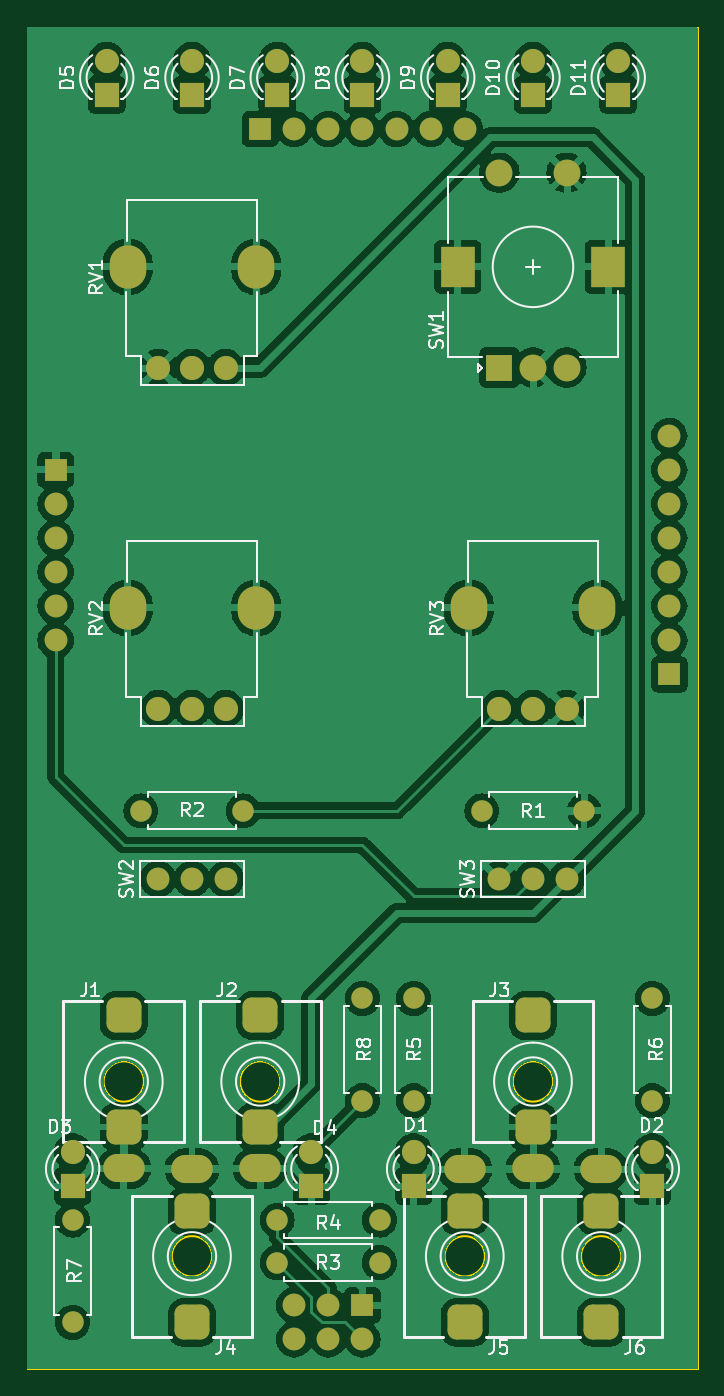
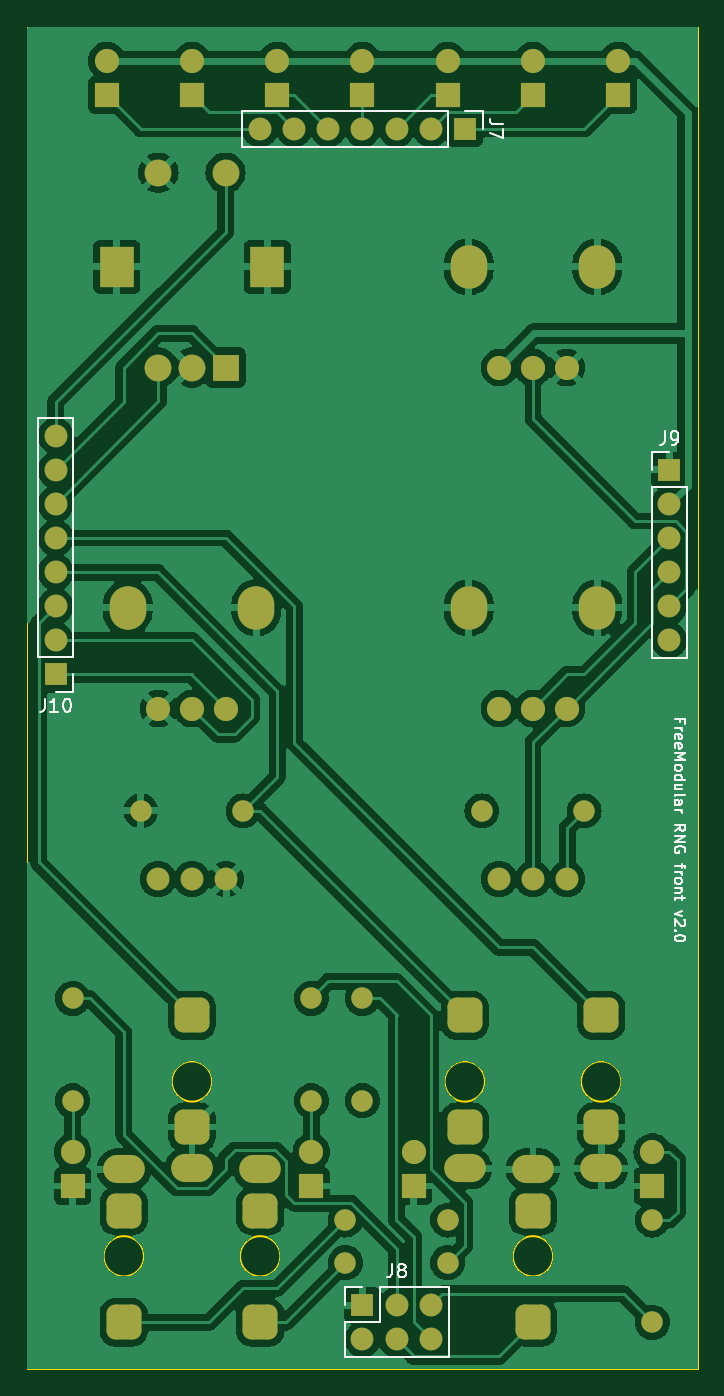
Circuit board: 9 layer files. Board 50.0 x 100.0 mm.
- bottom_copper: rng_pcb_front-B_Cu.gbr (166702 bytes)
- bottom_mask: rng_pcb_front-B_Mask.gbr (5204 bytes)
- paste: rng_pcb_front-B_Paste.gbr (456 bytes)
- bottom_silk: rng_pcb_front-B_Silkscreen.gbr (21414 bytes)
- outline: rng_pcb_front-Edge_Cuts.gbr (1315 bytes)
- top_copper: rng_pcb_front-F_Cu.gbr (157047 bytes)
- top_mask: rng_pcb_front-F_Mask.gbr (5204 bytes)
- paste: rng_pcb_front-F_Paste.gbr (456 bytes)
- top_silk: rng_pcb_front-F_Silkscreen.gbr (55322 bytes)

=== bottom_copper: rng_pcb_front-B_Cu.gbr (166702 bytes, source omitted) ===
=== bottom_mask: rng_pcb_front-B_Mask.gbr ===
%TF.GenerationSoftware,KiCad,Pcbnew,7.0.2*%
%TF.CreationDate,2023-04-23T21:02:48-07:00*%
%TF.ProjectId,rng_pcb_front,726e675f-7063-4625-9f66-726f6e742e6b,v2.0*%
%TF.SameCoordinates,Original*%
%TF.FileFunction,Soldermask,Bot*%
%TF.FilePolarity,Negative*%
%FSLAX46Y46*%
G04 Gerber Fmt 4.6, Leading zero omitted, Abs format (unit mm)*
G04 Created by KiCad (PCBNEW 7.0.2) date 2023-04-23 21:02:48*
%MOMM*%
%LPD*%
G01*
G04 APERTURE LIST*
G04 Aperture macros list*
%AMRoundRect*
0 Rectangle with rounded corners*
0 $1 Rounding radius*
0 $2 $3 $4 $5 $6 $7 $8 $9 X,Y pos of 4 corners*
0 Add a 4 corners polygon primitive as box body*
4,1,4,$2,$3,$4,$5,$6,$7,$8,$9,$2,$3,0*
0 Add four circle primitives for the rounded corners*
1,1,$1+$1,$2,$3*
1,1,$1+$1,$4,$5*
1,1,$1+$1,$6,$7*
1,1,$1+$1,$8,$9*
0 Add four rect primitives between the rounded corners*
20,1,$1+$1,$2,$3,$4,$5,0*
20,1,$1+$1,$4,$5,$6,$7,0*
20,1,$1+$1,$6,$7,$8,$9,0*
20,1,$1+$1,$8,$9,$2,$3,0*%
G04 Aperture macros list end*
%ADD10R,1.800000X1.800000*%
%ADD11C,1.800000*%
%ADD12O,3.100000X2.100000*%
%ADD13RoundRect,0.650000X0.650000X0.650000X-0.650000X0.650000X-0.650000X-0.650000X0.650000X-0.650000X0*%
%ADD14O,2.720000X3.240000*%
%ADD15R,2.000000X2.000000*%
%ADD16C,2.000000*%
%ADD17R,2.500000X3.000000*%
%ADD18C,1.600000*%
%ADD19O,1.600000X1.600000*%
%ADD20RoundRect,0.650000X-0.650000X-0.650000X0.650000X-0.650000X0.650000X0.650000X-0.650000X0.650000X0*%
%ADD21C,1.700000*%
%ADD22O,1.700000X1.700000*%
%ADD23R,1.700000X1.700000*%
G04 APERTURE END LIST*
D10*
%TO.C,D1*%
X54610000Y-137160000D03*
D11*
X54610000Y-134620000D03*
%TD*%
D12*
%TO.C,J4*%
X38100000Y-135920000D03*
D13*
X38100000Y-139020000D03*
X38100000Y-147320000D03*
%TD*%
D11*
%TO.C,RV3*%
X61000000Y-101600000D03*
X63500000Y-101600000D03*
X66000000Y-101600000D03*
D14*
X58700000Y-94100000D03*
X68300000Y-94100000D03*
%TD*%
D10*
%TO.C,D4*%
X46990000Y-137160000D03*
D11*
X46990000Y-134620000D03*
%TD*%
D12*
%TO.C,J6*%
X68580000Y-135920000D03*
D13*
X68580000Y-139020000D03*
X68580000Y-147320000D03*
%TD*%
D15*
%TO.C,SW1*%
X61000000Y-76200000D03*
D16*
X66000000Y-76200000D03*
X63500000Y-76200000D03*
D17*
X57900000Y-68700000D03*
X69100000Y-68700000D03*
D16*
X61000000Y-61700000D03*
X66000000Y-61700000D03*
%TD*%
D18*
%TO.C,R1*%
X59690000Y-109220000D03*
D19*
X67310000Y-109220000D03*
%TD*%
D11*
%TO.C,RV1*%
X35600000Y-76200000D03*
X38100000Y-76200000D03*
X40600000Y-76200000D03*
D14*
X33300000Y-68700000D03*
X42900000Y-68700000D03*
%TD*%
D10*
%TO.C,D3*%
X29210000Y-137160000D03*
D11*
X29210000Y-134620000D03*
%TD*%
D10*
%TO.C,D10*%
X63500000Y-55880000D03*
D11*
X63500000Y-53340000D03*
%TD*%
D18*
%TO.C,R6*%
X72390000Y-123190000D03*
D19*
X72390000Y-130810000D03*
%TD*%
D18*
%TO.C,R8*%
X50800000Y-123190000D03*
D19*
X50800000Y-130810000D03*
%TD*%
D18*
%TO.C,R2*%
X41910000Y-109220000D03*
D19*
X34290000Y-109220000D03*
%TD*%
D10*
%TO.C,D6*%
X38100000Y-55880000D03*
D11*
X38100000Y-53340000D03*
%TD*%
D12*
%TO.C,J1*%
X33020000Y-135860000D03*
D20*
X33020000Y-132760000D03*
X33020000Y-124460000D03*
%TD*%
D11*
%TO.C,RV2*%
X35600000Y-101600000D03*
X38100000Y-101600000D03*
X40600000Y-101600000D03*
D14*
X33300000Y-94100000D03*
X42900000Y-94100000D03*
%TD*%
D10*
%TO.C,D5*%
X31750000Y-55880000D03*
D11*
X31750000Y-53340000D03*
%TD*%
D10*
%TO.C,D2*%
X72390000Y-137160000D03*
D11*
X72390000Y-134620000D03*
%TD*%
D18*
%TO.C,R4*%
X44450000Y-139700000D03*
D19*
X52070000Y-139700000D03*
%TD*%
D10*
%TO.C,D11*%
X69850000Y-55880000D03*
D11*
X69850000Y-53340000D03*
%TD*%
D18*
%TO.C,R3*%
X44450000Y-142875000D03*
D19*
X52070000Y-142875000D03*
%TD*%
D12*
%TO.C,J5*%
X58420000Y-135920000D03*
D13*
X58420000Y-139020000D03*
X58420000Y-147320000D03*
%TD*%
D10*
%TO.C,D8*%
X50800000Y-55880000D03*
D11*
X50800000Y-53340000D03*
%TD*%
D18*
%TO.C,R5*%
X54610000Y-123190000D03*
D19*
X54610000Y-130810000D03*
%TD*%
D12*
%TO.C,J3*%
X63500000Y-135860000D03*
D20*
X63500000Y-132760000D03*
X63500000Y-124460000D03*
%TD*%
D10*
%TO.C,D9*%
X57150000Y-55880000D03*
D11*
X57150000Y-53340000D03*
%TD*%
D21*
%TO.C,SW2*%
X35560000Y-114300000D03*
D22*
X38100000Y-114300000D03*
X40640000Y-114300000D03*
%TD*%
D10*
%TO.C,D7*%
X44450000Y-55880000D03*
D11*
X44450000Y-53340000D03*
%TD*%
D18*
%TO.C,R7*%
X29210000Y-147320000D03*
D19*
X29210000Y-139700000D03*
%TD*%
D12*
%TO.C,J2*%
X43180000Y-135860000D03*
D20*
X43180000Y-132760000D03*
X43180000Y-124460000D03*
%TD*%
D21*
%TO.C,SW3*%
X60960000Y-114300000D03*
D22*
X63500000Y-114300000D03*
X66040000Y-114300000D03*
%TD*%
D23*
%TO.C,J8*%
X50800000Y-146050000D03*
D22*
X50800000Y-148590000D03*
X48260000Y-146050000D03*
X48260000Y-148590000D03*
X45720000Y-146050000D03*
X45720000Y-148590000D03*
%TD*%
D23*
%TO.C,J7*%
X43180000Y-58420000D03*
D22*
X45720000Y-58420000D03*
X48260000Y-58420000D03*
X50800000Y-58420000D03*
X53340000Y-58420000D03*
X55880000Y-58420000D03*
X58420000Y-58420000D03*
%TD*%
D23*
%TO.C,J9*%
X27940000Y-83820000D03*
D22*
X27940000Y-86360000D03*
X27940000Y-88900000D03*
X27940000Y-91440000D03*
X27940000Y-93980000D03*
X27940000Y-96520000D03*
%TD*%
D23*
%TO.C,J10*%
X73660000Y-99060000D03*
D22*
X73660000Y-96520000D03*
X73660000Y-93980000D03*
X73660000Y-91440000D03*
X73660000Y-88900000D03*
X73660000Y-86360000D03*
X73660000Y-83820000D03*
X73660000Y-81280000D03*
%TD*%
M02*

=== paste: rng_pcb_front-B_Paste.gbr ===
%TF.GenerationSoftware,KiCad,Pcbnew,7.0.2*%
%TF.CreationDate,2023-04-23T21:02:48-07:00*%
%TF.ProjectId,rng_pcb_front,726e675f-7063-4625-9f66-726f6e742e6b,v2.0*%
%TF.SameCoordinates,Original*%
%TF.FileFunction,Paste,Bot*%
%TF.FilePolarity,Positive*%
%FSLAX46Y46*%
G04 Gerber Fmt 4.6, Leading zero omitted, Abs format (unit mm)*
G04 Created by KiCad (PCBNEW 7.0.2) date 2023-04-23 21:02:48*
%MOMM*%
%LPD*%
G01*
G04 APERTURE LIST*
G04 APERTURE END LIST*
M02*

=== bottom_silk: rng_pcb_front-B_Silkscreen.gbr (21414 bytes, source omitted) ===
=== outline: rng_pcb_front-Edge_Cuts.gbr ===
%TF.GenerationSoftware,KiCad,Pcbnew,7.0.2*%
%TF.CreationDate,2023-04-23T21:02:48-07:00*%
%TF.ProjectId,rng_pcb_front,726e675f-7063-4625-9f66-726f6e742e6b,v2.0*%
%TF.SameCoordinates,Original*%
%TF.FileFunction,Profile,NP*%
%FSLAX46Y46*%
G04 Gerber Fmt 4.6, Leading zero omitted, Abs format (unit mm)*
G04 Created by KiCad (PCBNEW 7.0.2) date 2023-04-23 21:02:48*
%MOMM*%
%LPD*%
G01*
G04 APERTURE LIST*
%TA.AperFunction,Profile*%
%ADD10C,0.100000*%
%TD*%
%TA.AperFunction,Profile*%
%ADD11C,0.120000*%
%TD*%
G04 APERTURE END LIST*
D10*
X25800000Y-50800000D02*
X25800000Y-150800000D01*
X25800000Y-150800000D02*
X75800000Y-150800000D01*
X25800000Y-50800000D02*
X50800000Y-50800000D01*
X75800000Y-50800000D02*
X75800000Y-150800000D01*
X50800000Y-50800000D02*
X75800000Y-50800000D01*
D11*
%TO.C,J4*%
X39600000Y-142400000D02*
G75*
G03*
X39600000Y-142400000I-1500000J0D01*
G01*
%TO.C,J6*%
X70080000Y-142400000D02*
G75*
G03*
X70080000Y-142400000I-1500000J0D01*
G01*
%TO.C,J1*%
X34520000Y-129380000D02*
G75*
G03*
X34520000Y-129380000I-1500000J0D01*
G01*
%TO.C,J5*%
X59920000Y-142400000D02*
G75*
G03*
X59920000Y-142400000I-1500000J0D01*
G01*
%TO.C,J3*%
X65000000Y-129380000D02*
G75*
G03*
X65000000Y-129380000I-1500000J0D01*
G01*
%TO.C,J2*%
X44680000Y-129380000D02*
G75*
G03*
X44680000Y-129380000I-1500000J0D01*
G01*
%TD*%
M02*

=== top_copper: rng_pcb_front-F_Cu.gbr (157047 bytes, source omitted) ===
=== top_mask: rng_pcb_front-F_Mask.gbr ===
%TF.GenerationSoftware,KiCad,Pcbnew,7.0.2*%
%TF.CreationDate,2023-04-23T21:02:48-07:00*%
%TF.ProjectId,rng_pcb_front,726e675f-7063-4625-9f66-726f6e742e6b,v2.0*%
%TF.SameCoordinates,Original*%
%TF.FileFunction,Soldermask,Top*%
%TF.FilePolarity,Negative*%
%FSLAX46Y46*%
G04 Gerber Fmt 4.6, Leading zero omitted, Abs format (unit mm)*
G04 Created by KiCad (PCBNEW 7.0.2) date 2023-04-23 21:02:48*
%MOMM*%
%LPD*%
G01*
G04 APERTURE LIST*
G04 Aperture macros list*
%AMRoundRect*
0 Rectangle with rounded corners*
0 $1 Rounding radius*
0 $2 $3 $4 $5 $6 $7 $8 $9 X,Y pos of 4 corners*
0 Add a 4 corners polygon primitive as box body*
4,1,4,$2,$3,$4,$5,$6,$7,$8,$9,$2,$3,0*
0 Add four circle primitives for the rounded corners*
1,1,$1+$1,$2,$3*
1,1,$1+$1,$4,$5*
1,1,$1+$1,$6,$7*
1,1,$1+$1,$8,$9*
0 Add four rect primitives between the rounded corners*
20,1,$1+$1,$2,$3,$4,$5,0*
20,1,$1+$1,$4,$5,$6,$7,0*
20,1,$1+$1,$6,$7,$8,$9,0*
20,1,$1+$1,$8,$9,$2,$3,0*%
G04 Aperture macros list end*
%ADD10R,1.800000X1.800000*%
%ADD11C,1.800000*%
%ADD12O,3.100000X2.100000*%
%ADD13RoundRect,0.650000X0.650000X0.650000X-0.650000X0.650000X-0.650000X-0.650000X0.650000X-0.650000X0*%
%ADD14O,2.720000X3.240000*%
%ADD15R,2.000000X2.000000*%
%ADD16C,2.000000*%
%ADD17R,2.500000X3.000000*%
%ADD18C,1.600000*%
%ADD19O,1.600000X1.600000*%
%ADD20RoundRect,0.650000X-0.650000X-0.650000X0.650000X-0.650000X0.650000X0.650000X-0.650000X0.650000X0*%
%ADD21C,1.700000*%
%ADD22O,1.700000X1.700000*%
%ADD23R,1.700000X1.700000*%
G04 APERTURE END LIST*
D10*
%TO.C,D1*%
X54610000Y-137160000D03*
D11*
X54610000Y-134620000D03*
%TD*%
D12*
%TO.C,J4*%
X38100000Y-135920000D03*
D13*
X38100000Y-139020000D03*
X38100000Y-147320000D03*
%TD*%
D11*
%TO.C,RV3*%
X61000000Y-101600000D03*
X63500000Y-101600000D03*
X66000000Y-101600000D03*
D14*
X58700000Y-94100000D03*
X68300000Y-94100000D03*
%TD*%
D10*
%TO.C,D4*%
X46990000Y-137160000D03*
D11*
X46990000Y-134620000D03*
%TD*%
D12*
%TO.C,J6*%
X68580000Y-135920000D03*
D13*
X68580000Y-139020000D03*
X68580000Y-147320000D03*
%TD*%
D15*
%TO.C,SW1*%
X61000000Y-76200000D03*
D16*
X66000000Y-76200000D03*
X63500000Y-76200000D03*
D17*
X57900000Y-68700000D03*
X69100000Y-68700000D03*
D16*
X61000000Y-61700000D03*
X66000000Y-61700000D03*
%TD*%
D18*
%TO.C,R1*%
X59690000Y-109220000D03*
D19*
X67310000Y-109220000D03*
%TD*%
D11*
%TO.C,RV1*%
X35600000Y-76200000D03*
X38100000Y-76200000D03*
X40600000Y-76200000D03*
D14*
X33300000Y-68700000D03*
X42900000Y-68700000D03*
%TD*%
D10*
%TO.C,D3*%
X29210000Y-137160000D03*
D11*
X29210000Y-134620000D03*
%TD*%
D10*
%TO.C,D10*%
X63500000Y-55880000D03*
D11*
X63500000Y-53340000D03*
%TD*%
D18*
%TO.C,R6*%
X72390000Y-123190000D03*
D19*
X72390000Y-130810000D03*
%TD*%
D18*
%TO.C,R8*%
X50800000Y-123190000D03*
D19*
X50800000Y-130810000D03*
%TD*%
D18*
%TO.C,R2*%
X41910000Y-109220000D03*
D19*
X34290000Y-109220000D03*
%TD*%
D10*
%TO.C,D6*%
X38100000Y-55880000D03*
D11*
X38100000Y-53340000D03*
%TD*%
D12*
%TO.C,J1*%
X33020000Y-135860000D03*
D20*
X33020000Y-132760000D03*
X33020000Y-124460000D03*
%TD*%
D11*
%TO.C,RV2*%
X35600000Y-101600000D03*
X38100000Y-101600000D03*
X40600000Y-101600000D03*
D14*
X33300000Y-94100000D03*
X42900000Y-94100000D03*
%TD*%
D10*
%TO.C,D5*%
X31750000Y-55880000D03*
D11*
X31750000Y-53340000D03*
%TD*%
D10*
%TO.C,D2*%
X72390000Y-137160000D03*
D11*
X72390000Y-134620000D03*
%TD*%
D18*
%TO.C,R4*%
X44450000Y-139700000D03*
D19*
X52070000Y-139700000D03*
%TD*%
D10*
%TO.C,D11*%
X69850000Y-55880000D03*
D11*
X69850000Y-53340000D03*
%TD*%
D18*
%TO.C,R3*%
X44450000Y-142875000D03*
D19*
X52070000Y-142875000D03*
%TD*%
D12*
%TO.C,J5*%
X58420000Y-135920000D03*
D13*
X58420000Y-139020000D03*
X58420000Y-147320000D03*
%TD*%
D10*
%TO.C,D8*%
X50800000Y-55880000D03*
D11*
X50800000Y-53340000D03*
%TD*%
D18*
%TO.C,R5*%
X54610000Y-123190000D03*
D19*
X54610000Y-130810000D03*
%TD*%
D12*
%TO.C,J3*%
X63500000Y-135860000D03*
D20*
X63500000Y-132760000D03*
X63500000Y-124460000D03*
%TD*%
D10*
%TO.C,D9*%
X57150000Y-55880000D03*
D11*
X57150000Y-53340000D03*
%TD*%
D21*
%TO.C,SW2*%
X35560000Y-114300000D03*
D22*
X38100000Y-114300000D03*
X40640000Y-114300000D03*
%TD*%
D10*
%TO.C,D7*%
X44450000Y-55880000D03*
D11*
X44450000Y-53340000D03*
%TD*%
D18*
%TO.C,R7*%
X29210000Y-147320000D03*
D19*
X29210000Y-139700000D03*
%TD*%
D12*
%TO.C,J2*%
X43180000Y-135860000D03*
D20*
X43180000Y-132760000D03*
X43180000Y-124460000D03*
%TD*%
D21*
%TO.C,SW3*%
X60960000Y-114300000D03*
D22*
X63500000Y-114300000D03*
X66040000Y-114300000D03*
%TD*%
D23*
%TO.C,J8*%
X50800000Y-146050000D03*
D22*
X50800000Y-148590000D03*
X48260000Y-146050000D03*
X48260000Y-148590000D03*
X45720000Y-146050000D03*
X45720000Y-148590000D03*
%TD*%
D23*
%TO.C,J7*%
X43180000Y-58420000D03*
D22*
X45720000Y-58420000D03*
X48260000Y-58420000D03*
X50800000Y-58420000D03*
X53340000Y-58420000D03*
X55880000Y-58420000D03*
X58420000Y-58420000D03*
%TD*%
D23*
%TO.C,J9*%
X27940000Y-83820000D03*
D22*
X27940000Y-86360000D03*
X27940000Y-88900000D03*
X27940000Y-91440000D03*
X27940000Y-93980000D03*
X27940000Y-96520000D03*
%TD*%
D23*
%TO.C,J10*%
X73660000Y-99060000D03*
D22*
X73660000Y-96520000D03*
X73660000Y-93980000D03*
X73660000Y-91440000D03*
X73660000Y-88900000D03*
X73660000Y-86360000D03*
X73660000Y-83820000D03*
X73660000Y-81280000D03*
%TD*%
M02*

=== paste: rng_pcb_front-F_Paste.gbr ===
%TF.GenerationSoftware,KiCad,Pcbnew,7.0.2*%
%TF.CreationDate,2023-04-23T21:02:48-07:00*%
%TF.ProjectId,rng_pcb_front,726e675f-7063-4625-9f66-726f6e742e6b,v2.0*%
%TF.SameCoordinates,Original*%
%TF.FileFunction,Paste,Top*%
%TF.FilePolarity,Positive*%
%FSLAX46Y46*%
G04 Gerber Fmt 4.6, Leading zero omitted, Abs format (unit mm)*
G04 Created by KiCad (PCBNEW 7.0.2) date 2023-04-23 21:02:48*
%MOMM*%
%LPD*%
G01*
G04 APERTURE LIST*
G04 APERTURE END LIST*
M02*

=== top_silk: rng_pcb_front-F_Silkscreen.gbr (55322 bytes, source omitted) ===
